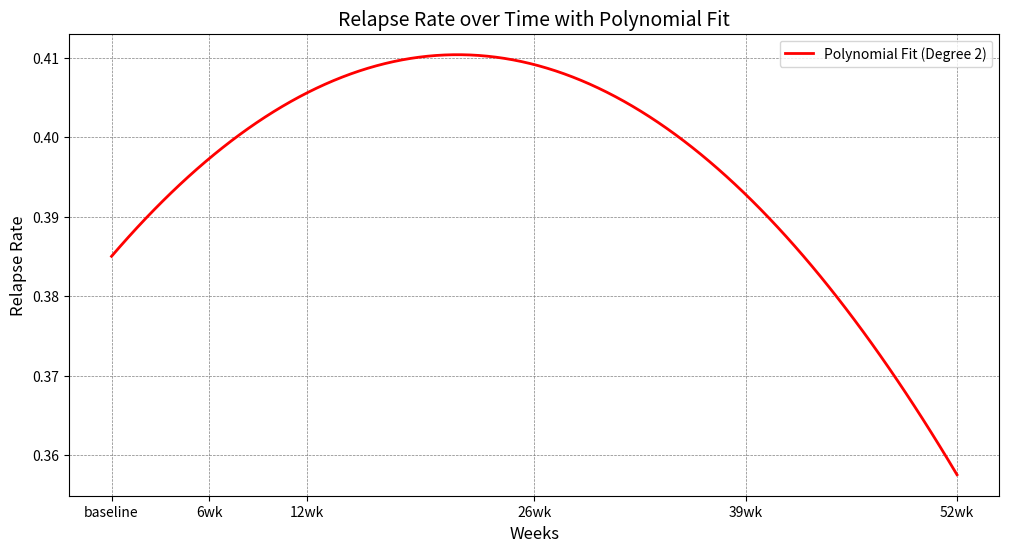
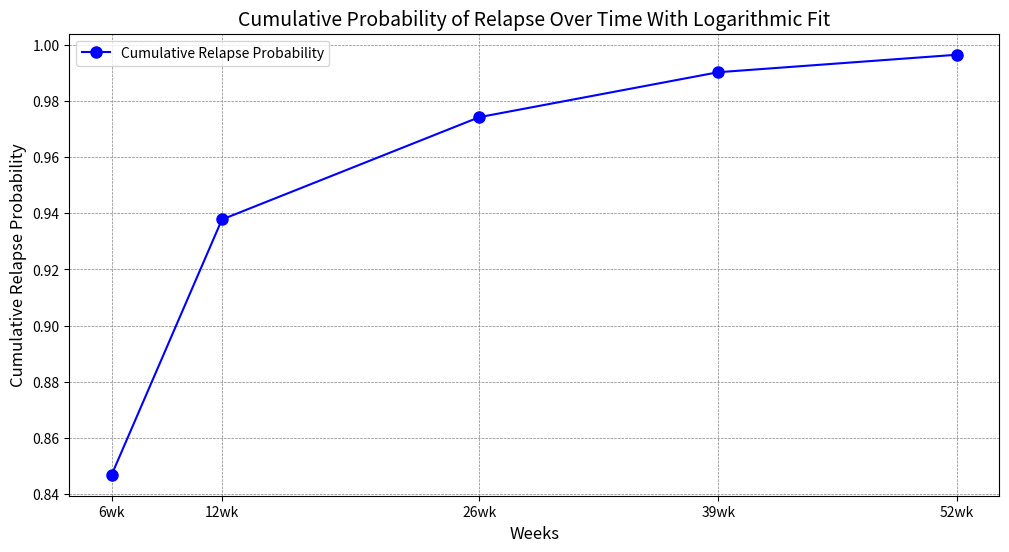

Generate these figures, in order, with matplotlib:
import matplotlib.pyplot as plt
import numpy as np
from scipy import stats

# Your provided data and functions
n = 487
phq_scores_maintenance = {
    "baseline": [3.9, 3.5],
    "6wk": [4.1, 3.8],
    "12wk": [4.1, 3.8],
    "26wk": [4.2, 3.7],
    "39wk": [3.8, 3.9],
    "52wk": [3.7, 3.7]
}
phq_threshold = 5


def simulate_and_plot_scores(week_scores, n_patients):
    scores = np.random.normal(loc=week_scores[0], scale=week_scores[1], size=n_patients)
    relapse_score = np.sum(scores >= phq_threshold)
    relapse_rate = relapse_score / n_patients
    return relapse_rate


num_simulations = 1000
relapse_rates_all = []

for _ in range(num_simulations):
    relapse_rates = [simulate_and_plot_scores(phq_scores_maintenance[week], n) for week in phq_scores_maintenance]
    relapse_rates_all.append(relapse_rates)

relapse_rates_all = np.array(relapse_rates_all)
relapse_means = relapse_rates_all.mean(axis=0)
relapse_cis = [stats.norm.interval(0.95, loc=mu, scale=stats.sem(relapse_rates_all[:, i]))
               for i, mu in enumerate(relapse_means)]

week_labels = ['baseline', '6wk', '12wk', '26wk', '39wk', '52wk']
week_numbers = [0, 6, 12, 26, 39, 52]
# week_numbers = np.arange(len(week_labels))

poly_degree = 2
# Adjusting the polynomial fit to align with the actual week numbers
poly_coeffs = np.polyfit(week_numbers, relapse_means, poly_degree)
line_poly = np.poly1d(poly_coeffs)

# Generating a range of week numbers for plotting the polynomial line
week_range = np.linspace(min(week_numbers), max(week_numbers), 100)

# Enhanced Plotting with adjusted polynomial fit
plt.figure(figsize=(12, 6))

# Polynomial fit line
plt.plot(week_range, line_poly(week_range), 'r-', label=f'Polynomial Fit (Degree {poly_degree})', linewidth=2)

# Error bars and data points
# plt.errorbar(x=week_numbers, y=relapse_means, yerr=[relapse_means - np.array(relapse_cis)[:, 0],
#             np.array(relapse_cis)[:, 1] - relapse_means], fmt='ok', label='Simulated Data Points',
#             ecolor='black', capsize=5, markersize=8, markeredgecolor='black', markeredgewidth=1)

# Labeling
plt.xticks(week_numbers, week_labels)
plt.xlabel('Weeks', fontsize=12)
plt.ylabel('Relapse Rate', fontsize=12)
plt.title('Relapse Rate over Time with Polynomial Fit', fontsize=14)
plt.legend(loc='best', fontsize=10)

# Grid
plt.grid(color='grey', linestyle='--', linewidth=0.5)

# Display the plot
plt.show()


# Function to calculate the probability of relapse at each time point
def probability_of_relapse(mean, std, threshold, n_patients):
    return stats.norm.cdf(threshold, loc=mean, scale=std)


# Probability of relapse at each time point and cumulative probability
prob_relapse_at_week = []
cumulative_prob_relapse = []

for week in week_labels:
    # Probability of relapse at the current week
    current_week_prob = probability_of_relapse(*phq_scores_maintenance[week], phq_threshold, n)
    prob_relapse_at_week.append(current_week_prob)

    # Cumulative probability up to the current week
    if cumulative_prob_relapse:
        cumulative_prob = 1 - (1 - cumulative_prob_relapse[-1]) * (1 - current_week_prob)
    else:
        cumulative_prob = current_week_prob
    cumulative_prob_relapse.append(cumulative_prob)

# In case of a logarithmic fit the degree is typically set to 1
poly_degree = 1
# Small constant to avoid log(0)
eps = 1e-7

# Get rid of baseline week (week0)
adjusted_week_numbers = week_numbers[1:]
adjusted_cumulative_prob_relapse = cumulative_prob_relapse[1:]
# Add eps to all elements of adjusted_cumulative_prob_relapse
adjusted_cumulative_prob_relapse = np.array(adjusted_cumulative_prob_relapse) + eps

week_range = np.linspace(min(adjusted_week_numbers), max(adjusted_week_numbers), 100)

plt.figure(figsize=(12, 6))
plt.plot(adjusted_week_numbers, adjusted_cumulative_prob_relapse, 'b-o', markersize=8,
         label='Cumulative Relapse Probability')

plt.xticks(adjusted_week_numbers, week_labels[1:]) # Skip the baseline week
plt.xlabel('Weeks', fontsize=12)
plt.ylabel('Cumulative Relapse Probability', fontsize=12)
plt.title('Cumulative Probability of Relapse Over Time With Logarithmic Fit', fontsize=14)
plt.legend(loc='best', fontsize=10)
plt.grid(color='grey', linestyle='--', linewidth=0.5)
plt.show()
